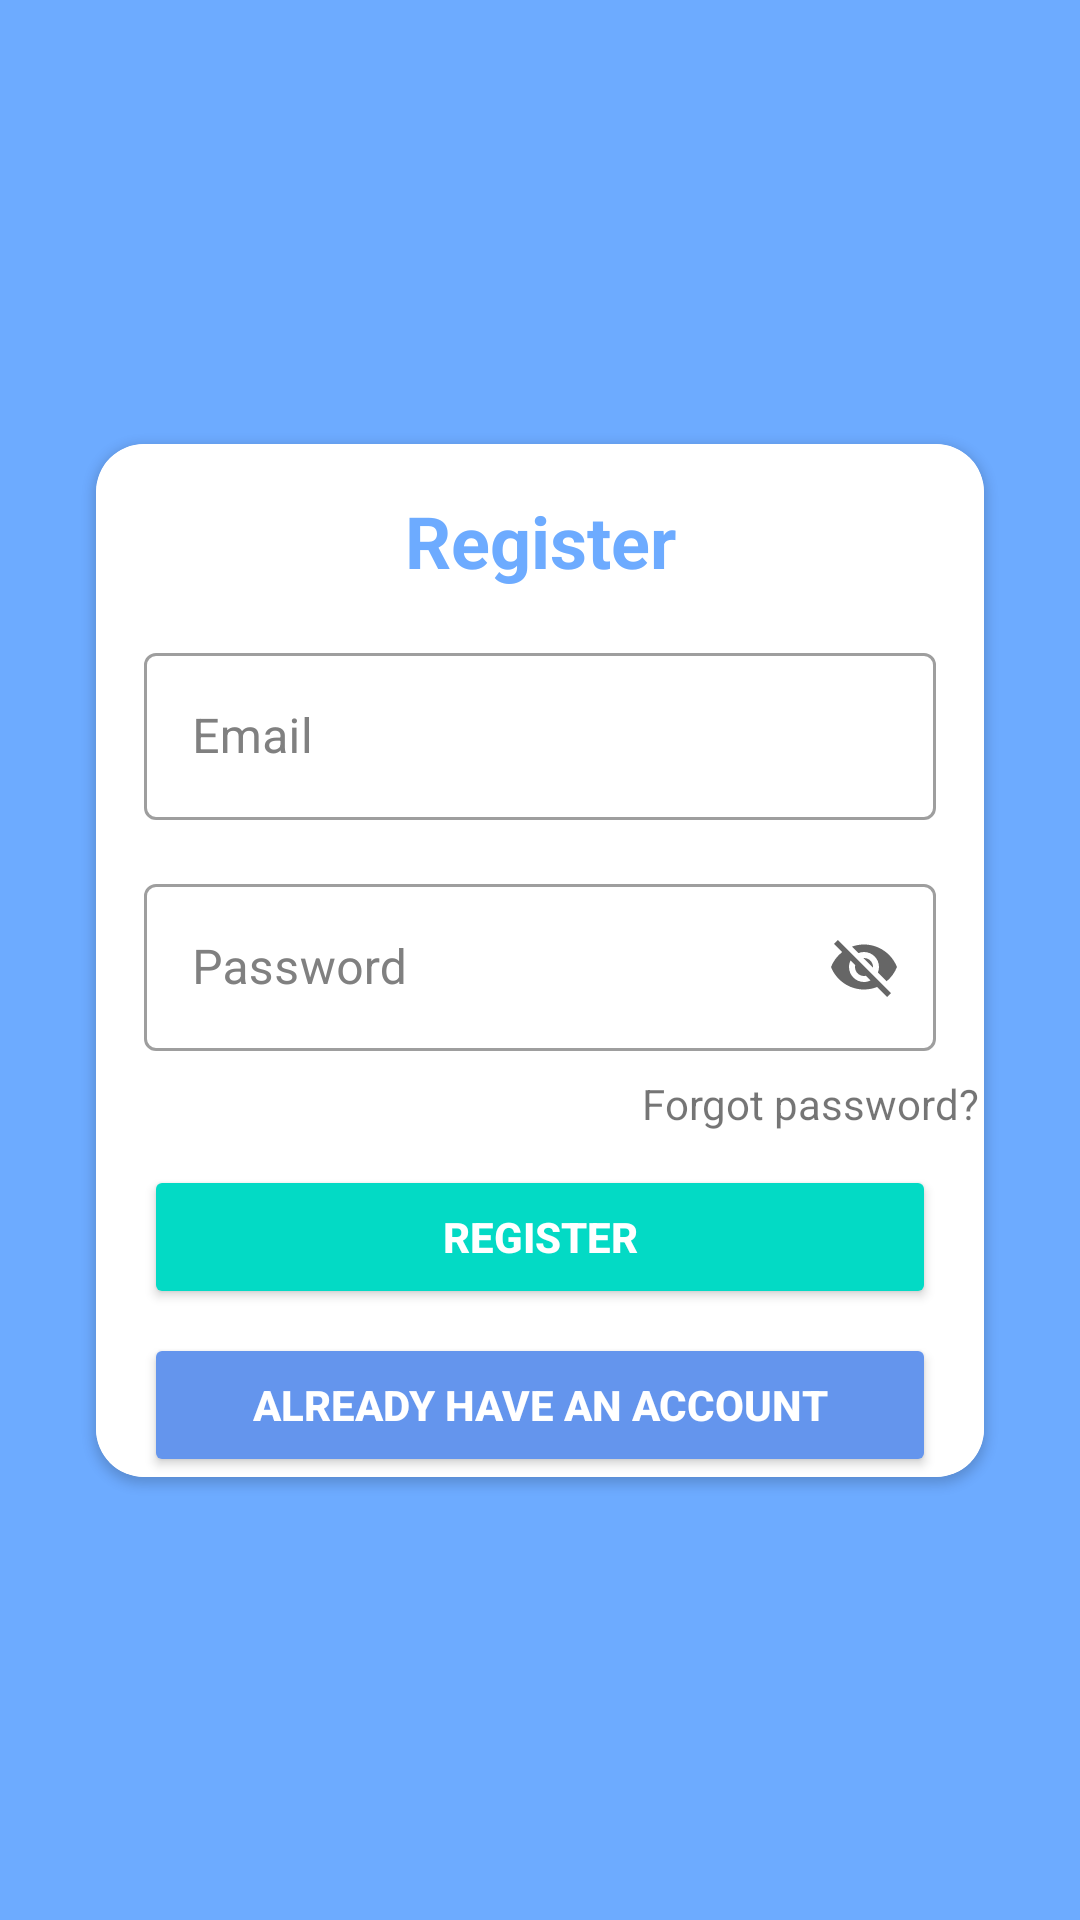

This screen was rendered from an Android layout file. Write that file and the resources it references.
<!-- AndroidManifest.xml: application theme Theme.Shopan -->
<!-- res/layout/activity_register.xml -->
<?xml version="1.0" encoding="utf-8"?>
<androidx.constraintlayout.widget.ConstraintLayout xmlns:android="http://schemas.android.com/apk/res/android"
    xmlns:app="http://schemas.android.com/apk/res-auto"
    xmlns:tools="http://schemas.android.com/tools"
    android:layout_width="match_parent"
    android:layout_height="match_parent"
    tools:context=".RegisterActivity"
    android:background="@color/light_blue">

    <androidx.cardview.widget.CardView
        android:id="@+id/cardView"
        android:layout_width="0dp"
        android:layout_height="wrap_content"
        android:layout_marginStart="32dp"
        android:layout_marginEnd="32dp"
        app:cardCornerRadius="16dp"
        app:layout_constraintBottom_toBottomOf="parent"
        app:layout_constraintEnd_toEndOf="parent"
        app:layout_constraintStart_toStartOf="parent"
        app:layout_constraintTop_toTopOf="parent">

        <androidx.constraintlayout.widget.ConstraintLayout
            android:layout_width="match_parent"
            android:layout_height="match_parent"
            android:background="@color/white">

            <com.google.android.material.textfield.TextInputLayout
                android:id="@+id/til_email"
                android:layout_width="match_parent"
                android:layout_height="wrap_content"
                android:layout_marginTop="16dp"
                android:layout_marginStart="16dp"
                android:layout_marginEnd="16dp"
                android:hint="Email"
                android:textColorHint="@color/gray"
                app:layout_constraintStart_toStartOf="parent"
                app:layout_constraintEnd_toEndOf="parent"
                style="@style/Widget.MaterialComponents.TextInputLayout.OutlinedBox"
                app:layout_constraintTop_toBottomOf="@id/tv_register">

                <com.google.android.material.textfield.TextInputEditText
                    android:id="@+id/et_email"
                    android:layout_width="match_parent"
                    android:layout_height="wrap_content"
                    android:inputType="textEmailAddress"
                    android:textColor="@color/gray"
                    android:backgroundTint="@color/white"
                    />

            </com.google.android.material.textfield.TextInputLayout> />

            <TextView
                android:id="@+id/tv_register"
                android:layout_width="wrap_content"
                android:layout_height="wrap_content"
                android:layout_marginTop="16dp"
                android:text="Register"
                android:textColor="@color/light_blue"
                android:textSize="24sp"
                android:textStyle="bold"
                app:layout_constraintEnd_toEndOf="parent"
                app:layout_constraintStart_toStartOf="parent"
                app:layout_constraintTop_toTopOf="parent" />

            <com.google.android.material.textfield.TextInputLayout
                android:id="@+id/til_password"
                android:layout_width="match_parent"
                android:layout_height="wrap_content"
                android:layout_marginTop="16dp"
                android:layout_marginStart="16dp"
                android:layout_marginEnd="16dp"
                android:hint="Password"
                app:endIconMode="password_toggle"
                android:textColorHint="@color/gray"
                app:layout_constraintStart_toStartOf="parent"
                app:layout_constraintEnd_toEndOf="parent"
                style="@style/Widget.MaterialComponents.TextInputLayout.OutlinedBox"
                app:layout_constraintTop_toBottomOf="@id/til_email">

                <com.google.android.material.textfield.TextInputEditText
                    android:id="@+id/et_password"
                    android:layout_width="match_parent"
                    android:layout_height="wrap_content"
                    android:inputType="textEmailAddress"
                    android:textColor="@color/gray"
                    android:backgroundTint="@color/white"
                    />

            </com.google.android.material.textfield.TextInputLayout>

            <TextView
                android:id="@+id/btnForgotPassword"
                android:layout_width="114dp"
                android:layout_height="22dp"
                android:layout_marginTop="8dp"
                android:text="Forgot password?"
                app:layout_constraintEnd_toEndOf="parent"
                app:layout_constraintTop_toBottomOf="@+id/til_password" />

            <Button
                android:id="@+id/btnLogin"
                android:layout_width="0dp"
                android:layout_height="wrap_content"
                android:layout_marginTop="8dp"
                android:layout_marginStart="16dp"
                android:layout_marginEnd="16dp"
                android:backgroundTint="@color/teal_200"
                android:text="Register"
                android:textColor="#FFFFFF"
                android:textStyle="bold"
                app:layout_constraintEnd_toEndOf="parent"
                app:layout_constraintStart_toStartOf="parent"
                app:layout_constraintTop_toBottomOf="@+id/btnForgotPassword" />

            <Button
                android:id="@+id/btnRegister"
                android:layout_width="0dp"
                android:layout_height="wrap_content"
                android:layout_marginTop="8dp"
                android:backgroundTint="@color/cornflower_blue"
                android:text="Already have an account"
                android:textColor="#FFFFFF"
                android:textStyle="bold"
                app:layout_constraintEnd_toEndOf="@+id/btnLogin"
                app:layout_constraintStart_toStartOf="@+id/btnLogin"
                app:layout_constraintTop_toBottomOf="@+id/btnLogin" />
        </androidx.constraintlayout.widget.ConstraintLayout>
    </androidx.cardview.widget.CardView>

</androidx.constraintlayout.widget.ConstraintLayout>
<!-- resources referenced by this layout -->
<resources>
  <color name="cornflower_blue">#6495ED</color>
  <color name="gray">#808080</color>
  <color name="light_blue">#6DABFF</color>
  <color name="teal_200">#FF03DAC5</color>
  <color name="white">#FFFF</color>
  <style name="Theme.Shopan" parent="Theme.MaterialComponents.DayNight.DarkActionBar">
          
          <item name="colorPrimary">@color/purple_500</item>
          <item name="colorPrimaryVariant">@color/purple_700</item>
          <item name="colorOnPrimary">@color/gray</item>
          
          <item name="colorSecondary">@color/teal_200</item>
          <item name="colorSecondaryVariant">@color/teal_700</item>
          <item name="colorOnSecondary">@color/black</item>
          
          <item name="android:statusBarColor" tools:targetApi="l">?attr/colorPrimaryVariant</item>
          
      </style>
  <color name="purple_500">#FF6200EE</color>
  <color name="purple_700">#FF3700B3</color>
  <color name="teal_700">#FF018786</color>
  <color name="black">#FF000000</color>
</resources>
